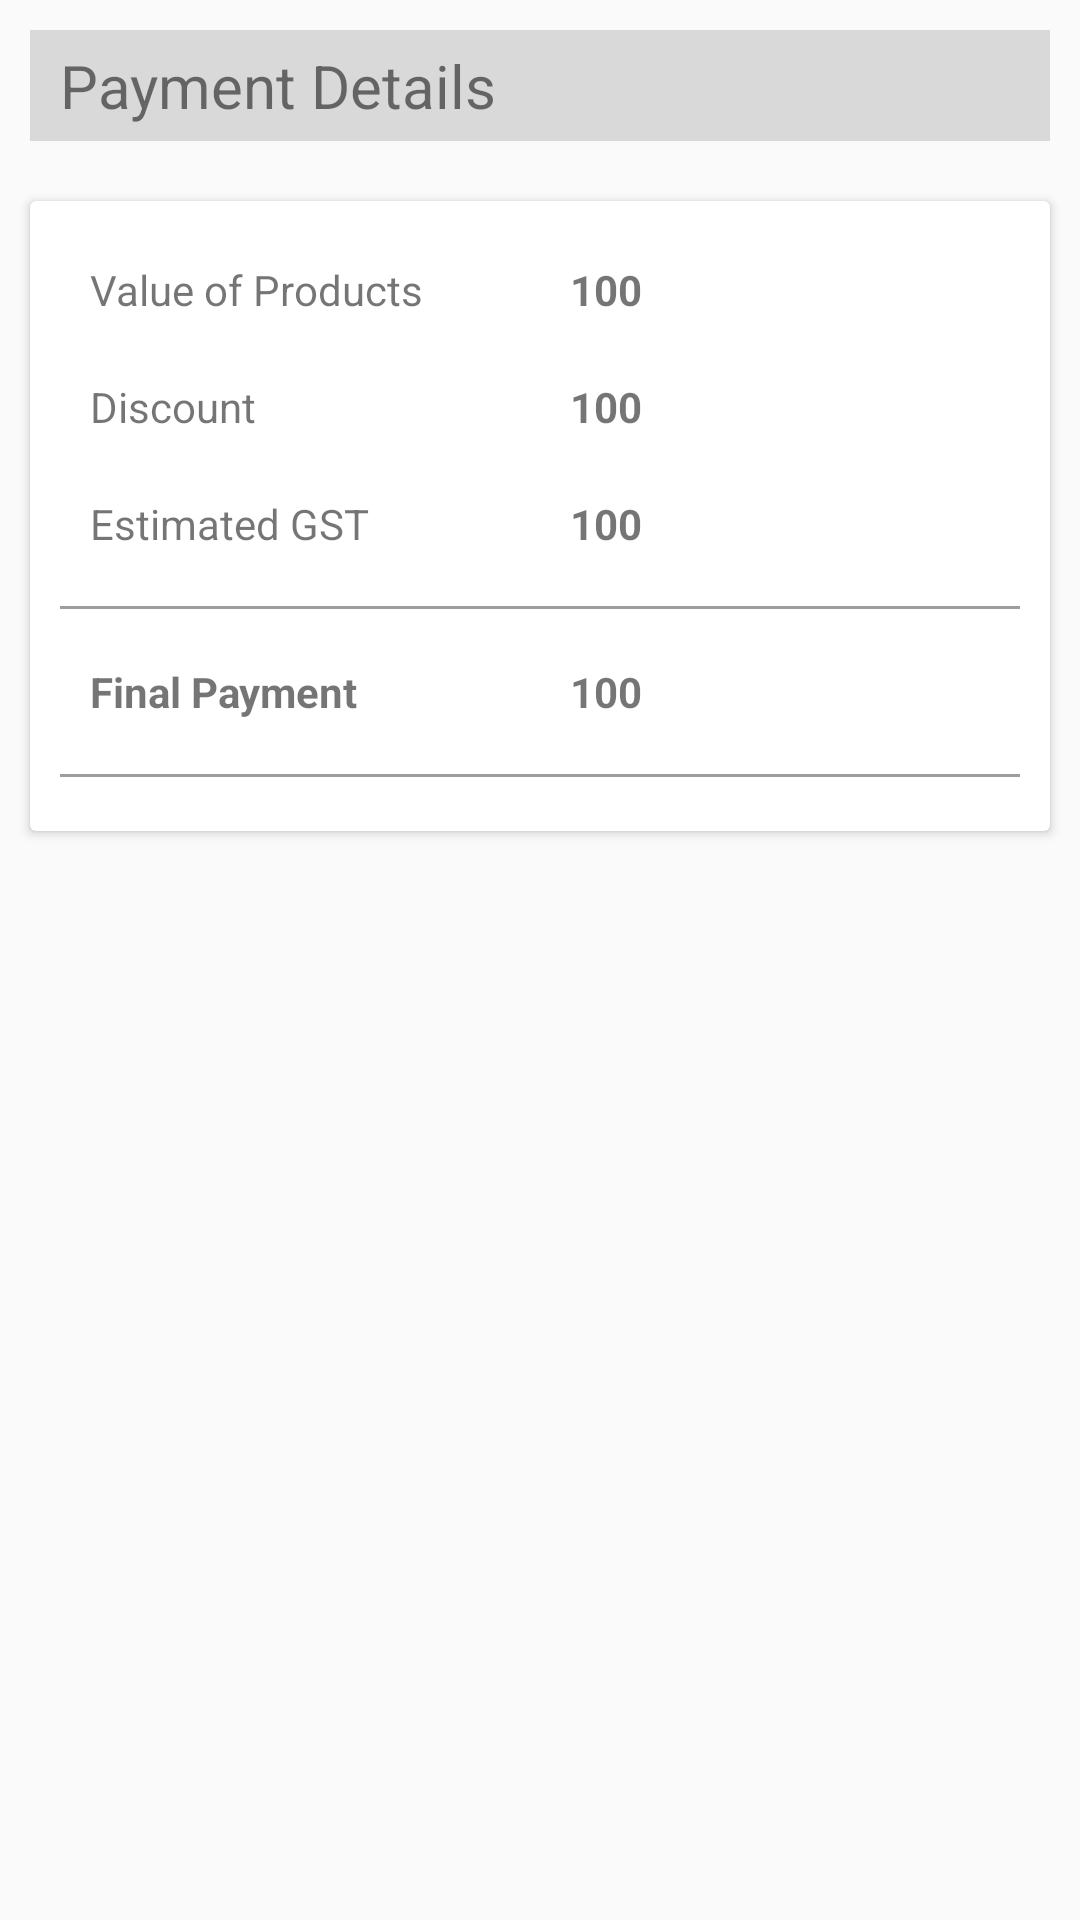

Here is an Android app screen rendered from its layout file. Give the layout XML and the strings, colors and styles it references.
<!-- AndroidManifest.xml: application theme AppTheme -->
<!-- res/layout/payment_moreinfo.xml -->
<?xml version="1.0" encoding="utf-8"?>
<LinearLayout xmlns:android="http://schemas.android.com/apk/res/android"
    android:layout_width="match_parent"
    android:layout_height="match_parent"
    android:orientation="vertical">


    <TextView
        android:layout_width="match_parent"
        android:layout_height="wrap_content"
        android:layout_margin="10dp"
        android:background="#B2CCCCCC"
        android:gravity="start"
        android:paddingBottom="5dp"
        android:paddingTop="5dp"
        android:paddingLeft="10dp"
        android:text="Payment Details"
        android:textSize="20dp"
        android:textStyle="normal" />


    <androidx.cardview.widget.CardView
        android:layout_width="match_parent"
        android:layout_height="wrap_content"
        android:layout_margin="10dp">

        <LinearLayout
            android:layout_width="match_parent"
            android:layout_height="wrap_content"
            android:layout_margin="10dp"
            android:orientation="vertical">

            <LinearLayout
                android:weightSum="2"
                android:layout_width="match_parent"
                android:layout_height="wrap_content"
                android:layout_margin="10dp"
                android:orientation="horizontal">

                <TextView
                    android:text="Value of Products"
                    android:layout_weight="1"
                    android:layout_width="0dp"
                    android:layout_height="wrap_content"
                    android:textStyle="normal" />

                <TextView
                    android:paddingLeft="10dp"
                    android:id="@+id/tv_value_offall_products"
                    android:layout_width="0dp"
                    android:layout_height="match_parent"
                    android:layout_gravity="center"
                    android:layout_weight="1"
                    android:gravity="start"
                    android:text="100"
                    android:textStyle="bold" />

            </LinearLayout>
            <LinearLayout
                android:weightSum="2"
                android:layout_width="match_parent"
                android:layout_height="wrap_content"
                android:layout_margin="10dp"
                android:orientation="horizontal">

                <TextView
                    android:text="Discount"
                    android:layout_weight="1"
                    android:layout_width="0dp"
                    android:layout_height="wrap_content"
                    android:textStyle="normal" />

                <TextView
                    android:paddingLeft="10dp"
                    android:id="@+id/tv_discount"
                    android:layout_width="0dp"
                    android:layout_height="match_parent"
                    android:layout_gravity="center"
                    android:layout_weight="1"
                    android:gravity="start"
                    android:text="100"
                    android:textStyle="bold" />

            </LinearLayout>
            <LinearLayout
                android:weightSum="2"
                android:layout_width="match_parent"
                android:layout_height="wrap_content"
                android:layout_margin="10dp"
                android:orientation="horizontal">

                <TextView
                    android:text="Estimated GST"
                    android:layout_weight="1"
                    android:layout_width="0dp"
                    android:layout_height="wrap_content"
                    android:textStyle="normal" />

                <TextView
                    android:paddingLeft="10dp"
                    android:id="@+id/tv_value_gst"
                    android:layout_width="0dp"
                    android:layout_height="match_parent"
                    android:layout_gravity="center"
                    android:layout_weight="1"
                    android:gravity="start"
                    android:text="100"
                    android:textStyle="bold" />

            </LinearLayout>
            <LinearLayout
                android:visibility="gone"
                android:weightSum="2"
                android:layout_width="match_parent"
                android:layout_height="wrap_content"
                android:layout_margin="10dp"
                android:orientation="horizontal">

                <TextView
                    android:text="Shipping Charges"
                    android:layout_weight="1"
                    android:layout_width="0dp"
                    android:layout_height="wrap_content"
                    android:textStyle="normal" />

                <TextView
                    android:paddingLeft="10dp"
                    android:id="@+id/tv_shipping_charges"
                    android:layout_width="0dp"
                    android:layout_height="match_parent"
                    android:layout_gravity="center"
                    android:layout_weight="1"
                    android:gravity="start"
                    android:text="100"
                    android:textStyle="bold" />

            </LinearLayout>

            <View
                android:layout_width="match_parent"
                android:layout_height="@dimen/view_width_small"
                android:layout_marginTop="8dp"
                android:layout_marginBottom="8dp"
                android:background="@color/Grey" />

            <LinearLayout
                android:weightSum="2"
                android:layout_width="match_parent"
                android:layout_height="wrap_content"
                android:layout_margin="10dp"
                android:orientation="horizontal">

                <TextView
                    android:text="Final Payment"
                    android:layout_weight="1"
                    android:layout_width="0dp"
                    android:layout_height="wrap_content"
                    android:textStyle="bold" />

                <TextView
                    android:paddingLeft="10dp"
                    android:id="@+id/tv_value_of_finalamount"
                    android:layout_width="0dp"
                    android:layout_height="match_parent"
                    android:layout_gravity="center"
                    android:layout_weight="1"
                    android:gravity="start"
                    android:text="100"
                    android:textStyle="bold" />

            </LinearLayout>

            <View
                android:layout_width="match_parent"
                android:layout_height="@dimen/view_width_small"
                android:layout_marginTop="8dp"
                android:layout_marginBottom="8dp"
                android:background="@color/Grey" />


        </LinearLayout>

    </androidx.cardview.widget.CardView>


</LinearLayout>
<!-- resources referenced by this layout -->
<resources>
  <color name="Grey">#9D9D9E</color>
  <dimen name="view_width_small">1dp</dimen>
  <style name="AppTheme" parent="Theme.AppCompat.Light.NoActionBar">
  
          <item name="colorPrimary">@color/primary</item>
          <item name="colorPrimaryDark">@color/primary_dark</item>
          <item name="colorAccent">@color/colorAccent</item>
      </style>
  <color name="primary">#006400</color>
  <color name="primary_dark">#006400</color>
  <color name="colorAccent">#D81B60</color>
</resources>
